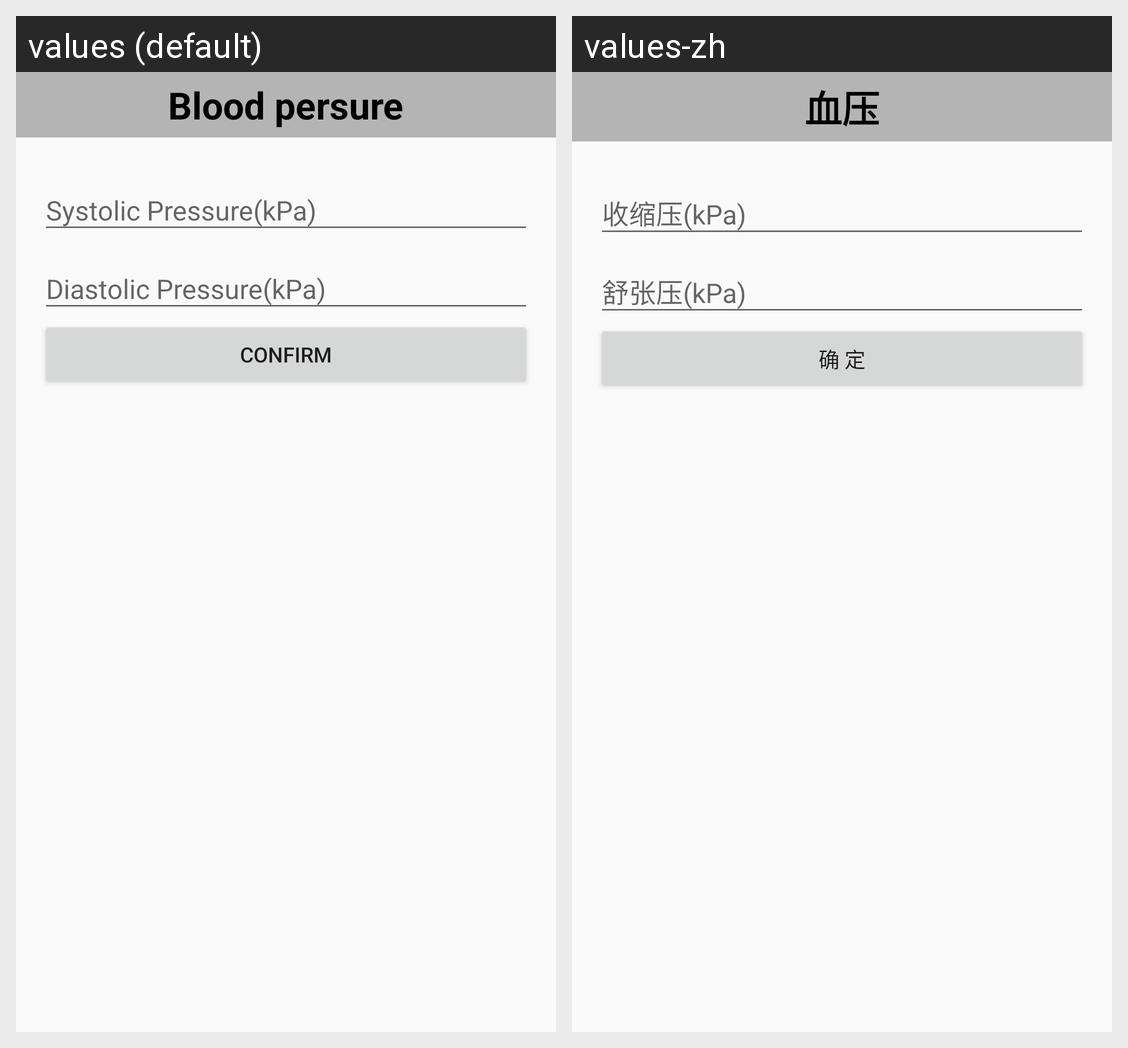

Translations of the strings shown on this Android screen, per locale in the grid:
Android screen res/layout/activity_blood_pressure.xml rendered under 2 locales, left to right: values (default), values-zh. Device: Nexus 5 (rendered at 1080×1920; each locale shown at half size, 540×960, under a caption strip naming it); theme Theme.AppCompat.Light.NoActionBar.
Strings drawn on this screen, with the default value and each locale's value (text and hints the layout hard-codes, and strings that could not be matched under every locale, appear in the picture but are not listed):

blood_persure
  values: Blood persure
  values-zh: 血压

confirm
  values: Confirm
  values-zh: 确 定
